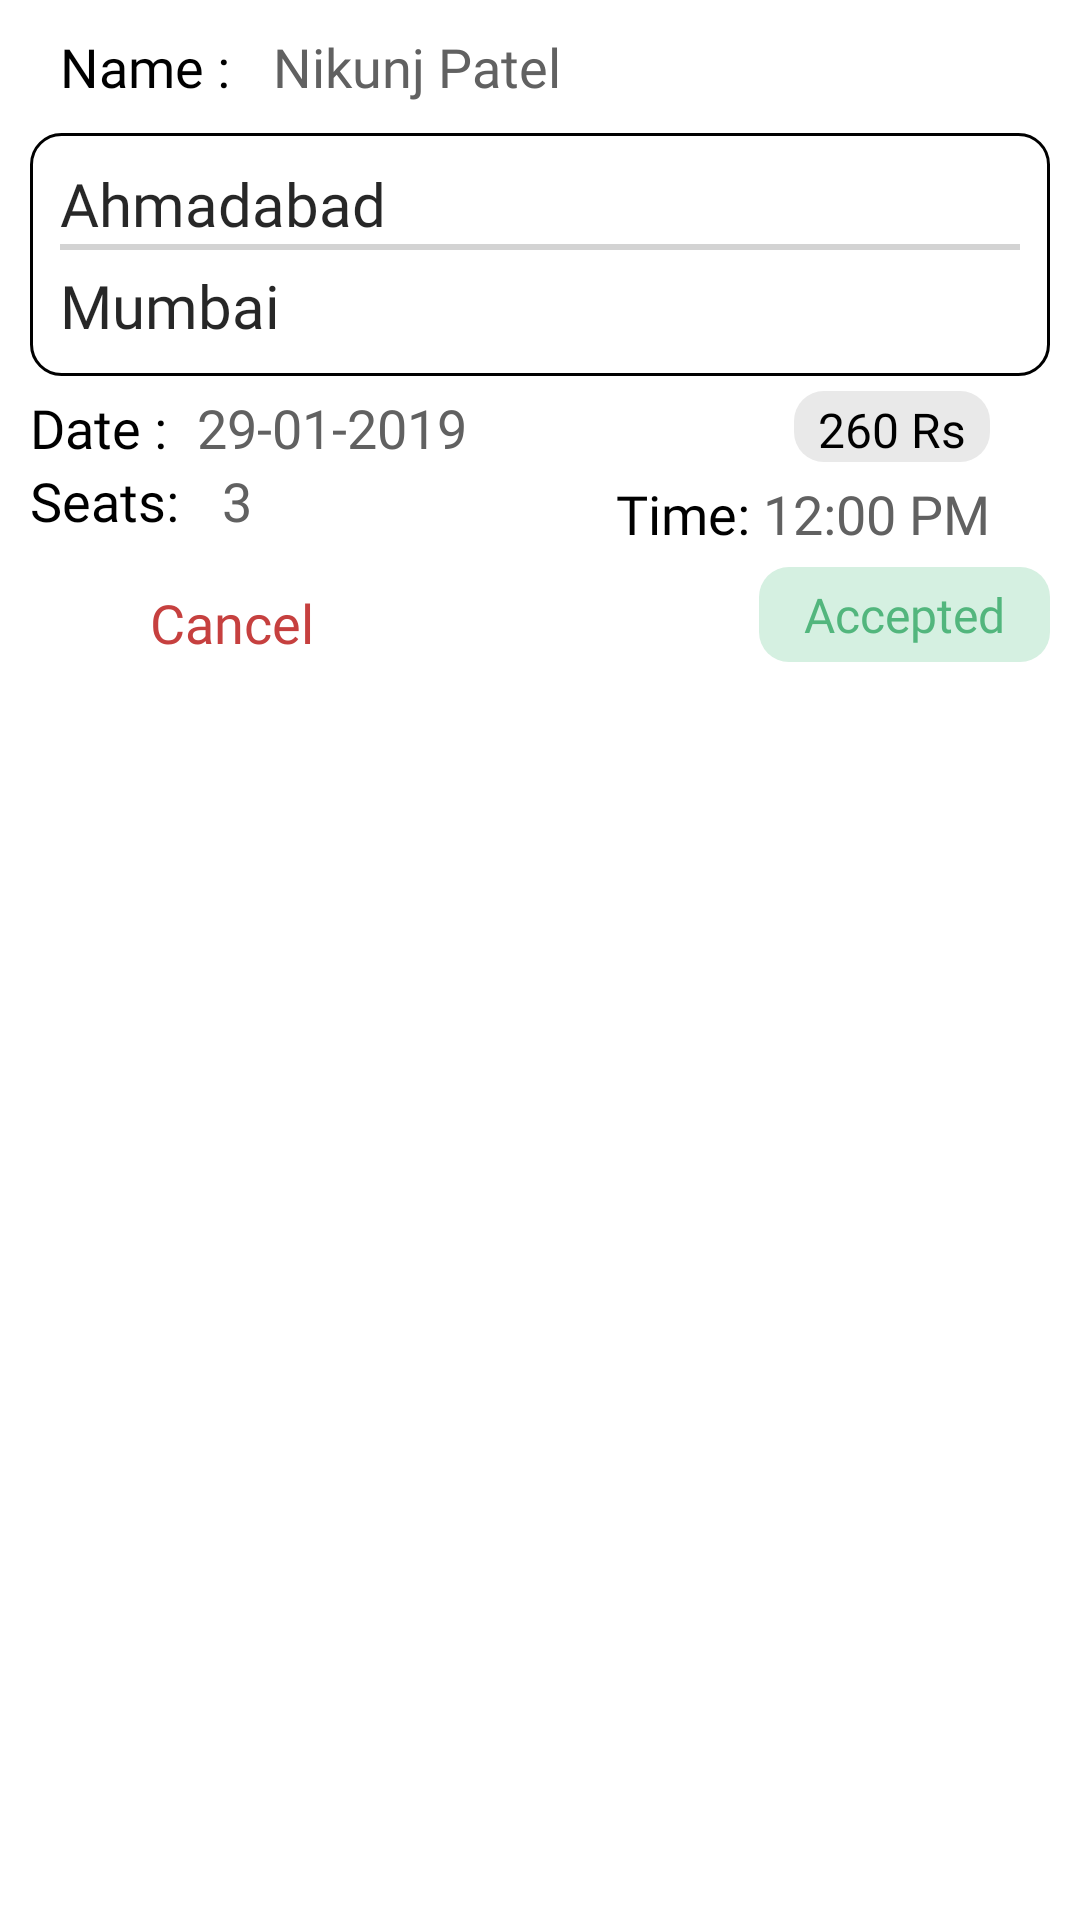

Layout XML and referenced resources for this Android screen:
<!-- AndroidManifest.xml: application theme Theme.ShareRide -->
<!-- res/layout/passenger_ride_ack_item_layout.xml -->
<?xml version="1.0" encoding="utf-8"?>
<androidx.constraintlayout.widget.ConstraintLayout xmlns:android="http://schemas.android.com/apk/res/android"
    android:layout_width="match_parent"
    android:layout_height="wrap_content"
    android:padding="10dp"
    xmlns:app="http://schemas.android.com/apk/res-auto">

    <TextView
        android:id="@+id/name_title_text_view"
        android:layout_width="wrap_content"
        android:layout_height="wrap_content"
        app:layout_constraintStart_toStartOf="parent"
        app:layout_constraintTop_toTopOf="parent"
        android:text="Name : "
        android:textColor="@color/black"
        android:fontFamily="@font/poppins_medium"
        android:textSize="18sp"
        android:layout_marginStart="10dp"/>

    <TextView
        android:id="@+id/rider_name_text_view"
        app:layout_constraintStart_toEndOf="@id/name_title_text_view"
        app:layout_constraintTop_toTopOf="parent"
        android:text="Nikunj Patel"
        style="@style/offerRideFieldValueTextView"/>

    <androidx.constraintlayout.widget.ConstraintLayout
        android:id="@+id/location_constraint_layout"
        android:layout_width="match_parent"
        android:layout_height="wrap_content"
        app:layout_constraintStart_toStartOf="parent"
        app:layout_constraintEnd_toEndOf="parent"
        android:layout_marginTop="10dp"
        app:layout_constraintTop_toBottomOf="@id/name_title_text_view"
        android:padding="10dp"
        android:background="@drawable/location_text_view_background">

        <TextView
            android:id="@+id/source_location_text_view"
            style="@style/offeredRideLocationTextView"
            android:text="Ahmadabad"
            app:layout_constraintEnd_toEndOf="parent"
            app:layout_constraintHorizontal_bias="0.0"
            app:layout_constraintStart_toStartOf="parent"
            app:layout_constraintTop_toTopOf="parent" />

        <androidx.constraintlayout.widget.ConstraintLayout
            android:id="@+id/horizontal_line"
            android:layout_width="0dp"
            android:layout_height="2dp"
            android:background="@color/colorGrey"
            app:layout_constraintStart_toStartOf="parent"
            app:layout_constraintEnd_toEndOf="parent"
            app:layout_constraintTop_toBottomOf="@id/source_location_text_view"/>

        <TextView
            android:id="@+id/destination_location_text_view"
            style="@style/offeredRideLocationTextView"
            android:text="Mumbai"
            android:layout_marginTop="5dp"
            app:layout_constraintEnd_toEndOf="parent"
            app:layout_constraintHorizontal_bias="0.0"
            app:layout_constraintStart_toStartOf="parent"
            app:layout_constraintTop_toBottomOf="@id/horizontal_line" />

    </androidx.constraintlayout.widget.ConstraintLayout>

    <TextView
        android:id="@+id/date_title_text_view"
        style="@style/offerRideTitleTextView"
        android:text="Date :"
        android:layout_marginTop="5dp"
        app:layout_constraintStart_toStartOf="parent"
        app:layout_constraintTop_toBottomOf="@id/location_constraint_layout"/>

    <TextView
        android:id="@+id/date_value_text_view"
        style="@style/offerRideFieldValueTextView"
        android:text="29-01-2019"
        android:layout_marginTop="5dp"
        app:layout_constraintStart_toEndOf="@id/date_title_text_view"
        app:layout_constraintTop_toBottomOf="@id/location_constraint_layout"/>

    <TextView
        android:id="@+id/seats_title_text_view"
        style="@style/offerRideTitleTextView"
        app:layout_constraintStart_toStartOf="parent"
        app:layout_constraintTop_toBottomOf="@id/date_title_text_view"
        android:text="Seats: "/>

    <TextView
        android:id="@+id/seats_value_text_view"
        style="@style/offerRideFieldValueTextView"
        app:layout_constraintStart_toEndOf="@id/seats_title_text_view"
        app:layout_constraintTop_toBottomOf="@id/date_title_text_view"
        android:text="3"/>

    <TextView
        android:id="@+id/cost_value_textView"
        android:layout_width="wrap_content"
        android:layout_height="wrap_content"
        android:layout_marginTop="5dp"
        android:layout_marginEnd="20dp"
        android:background="@drawable/price_background_text_view"
        android:paddingStart="8dp"
        android:paddingTop="2dp"
        android:paddingEnd="8dp"
        android:text="260 Rs"
        android:textColor="@color/black"
        android:textSize="16sp"
        app:layout_constraintEnd_toEndOf="parent"
        app:layout_constraintTop_toBottomOf="@id/location_constraint_layout" />

    <TextView
        android:id="@+id/time_value_text_view"
        style="@style/offerRideFieldValueTextView"
        app:layout_constraintEnd_toEndOf="parent"
        app:layout_constraintTop_toBottomOf="@id/cost_value_textView"
        android:text="12:00 PM"
        android:layout_marginEnd="20dp"
        android:layout_marginTop="5dp"/>

    <TextView
        android:id="@+id/time_title_text_view"
        style="@style/offerRideTitleTextView"
        app:layout_constraintTop_toBottomOf="@id/cost_value_textView"
        app:layout_constraintEnd_toStartOf="@id/time_value_text_view"
        android:text="Time: "
        android:layout_marginTop="5dp"/>

    <androidx.appcompat.widget.AppCompatButton
        android:id="@+id/cancel_button"
        android:layout_width="wrap_content"
        android:layout_height="37dp"
        app:layout_constraintStart_toStartOf="parent"
        app:layout_constraintTop_toBottomOf="@id/seats_title_text_view"
        style="@style/Cancel_button_style"
        android:paddingHorizontal="40dp"
        android:text="Cancel"
        android:layout_marginTop="10dp"/>

    <TextView
        android:id="@+id/accepted_status_text_view"
        android:layout_width="wrap_content"
        android:layout_height="wrap_content"
        app:layout_constraintTop_toBottomOf="@id/seats_title_text_view"
        app:layout_constraintEnd_toEndOf="parent"
        android:text="Accepted"
        android:textSize="16sp"
        android:textColor="#52B67D"
        android:paddingHorizontal="15dp"
        android:paddingVertical="5dp"
        android:layout_marginTop="10dp"
        android:background="@drawable/accepted_status_background"/>

    <TextView
        android:visibility="invisible"
        android:id="@+id/completed_status_text_view"
        android:layout_width="match_parent"
        android:layout_height="wrap_content"
        app:layout_constraintTop_toBottomOf="@id/seats_title_text_view"
        app:layout_constraintEnd_toEndOf="parent"
        android:text="Completed"
        android:textSize="16sp"
        android:textAlignment="center"
        android:textColor="#2C5EFF"
        android:paddingHorizontal="15dp"
        android:paddingVertical="5dp"
        android:layout_marginTop="10dp"
        android:background="@drawable/completed_status_background"/>

    <androidx.appcompat.widget.AppCompatButton
        android:visibility="gone"
        android:id="@+id/pay_now_button"
        android:layout_width="match_parent"
        android:layout_height="wrap_content"
        app:layout_constraintStart_toStartOf="parent"
        app:layout_constraintEnd_toEndOf="parent"
        app:layout_constraintTop_toBottomOf="@id/cancel_button"
        app:layout_constraintBottom_toBottomOf="parent"
        android:layout_marginTop="10dp"
        android:layout_marginBottom="5dp"
        android:layout_marginHorizontal="0dp"
        android:background="@drawable/accepted_status_background"
        android:text="Pay now" />

</androidx.constraintlayout.widget.ConstraintLayout>
<!-- resources referenced by this layout -->
<resources>
  <color name="black">#FF000000</color>
  <color name="colorGrey">#D3D3D3</color>
  <!-- drawable accepted_status_background (drawable) -->
  <?xml version="1.0" encoding="utf-8"?>
  <selector xmlns:android="http://schemas.android.com/apk/res/android">
      <item>
          <shape android:shape="rectangle">
              <corners android:radius="10dp"/>
              <solid android:color="#D5F0E1"/>
          </shape>
      </item>
  </selector>
  <!-- drawable completed_status_background (drawable) -->
  <?xml version="1.0" encoding="utf-8"?>
  <selector xmlns:android="http://schemas.android.com/apk/res/android">
      <item>
          <shape android:shape="rectangle">
              <corners android:radius="10dp"/>
              <solid android:color="#D5E3FE"/>
          </shape>
      </item>
  </selector>
  <!-- drawable location_text_view_background (drawable) -->
  <?xml version="1.0" encoding="utf-8"?>
  <selector xmlns:android="http://schemas.android.com/apk/res/android">
      <item>
          <shape android:shape="rectangle">
              <corners android:radius="10dp"/>
              <stroke android:color="@color/black"
                  android:width="1dp"/>
          </shape>
      </item>
  </selector>
  <!-- drawable price_background_text_view (drawable) -->
  <?xml version="1.0" encoding="utf-8"?>
  <selector xmlns:android="http://schemas.android.com/apk/res/android">
      <item>
          <shape android:shape="rectangle">
              <corners android:radius="10dp"/>
              <solid android:color="@color/colorLightGrey"/>
          </shape>
      </item>
  </selector>
  <style name="Cancel_button_style">
          <item name="android:layout_width">150dp</item>
          <item name="android:layout_height">wrap_content</item>
          <item name="android:textSize">18sp</item>
          <item name="android:textColor">@color/colorButtonCancelText</item>
          <item name="android:textAllCaps">false</item>
          <item name="android:background">@drawable/background_ripple_cancle_button</item>
      </style>
  <style name="offerRideFieldValueTextView">
          <item name="android:layout_width">wrap_content</item>
          <item name="android:layout_height">wrap_content</item>
          <item name="android:textSize">18sp</item>
          <item name="android:fontFamily">@font/poppins_medium</item>
          <item name="android:textColor">@color/colorExtraDarkGrey</item>
          <item name="android:layout_marginStart">10dp</item>
      </style>
  <style name="offerRideTitleTextView">
          <item name="android:layout_width">wrap_content</item>
          <item name="android:layout_height">wrap_content</item>
          <item name="android:textColor">@color/black</item>
          <item name="android:fontFamily">@font/poppins_medium</item>
          <item name="android:textSize">18sp</item>
      </style>
  <style name="offeredRideLocationTextView">
          <item name="android:layout_width">wrap_content</item>
          <item name="android:layout_height">wrap_content</item>
          <item name="android:textColor">@color/black</item>
          <item name="android:textSize">20sp</item>
          <item name="android:fontFamily">@font/poppins_medium</item>
          <item name="android:ellipsize">marquee</item>
          <item name="android:scrollHorizontally">true</item>
          <item name="android:alpha">0.85</item>
      </style>
  <color name="colorLightGrey">#E9E9E9</color>
  <color name="colorButtonCancelText">#C6403F</color>
  <color name="colorExtraDarkGrey">#616161</color>
  <color name="colorPrimary">#42A5F5</color>
  <color name="white">#FFFFFFFF</color>
  <color name="teal_200">#FF03DAC5</color>
  <color name="teal_700">#FF018786</color>
</resources>
